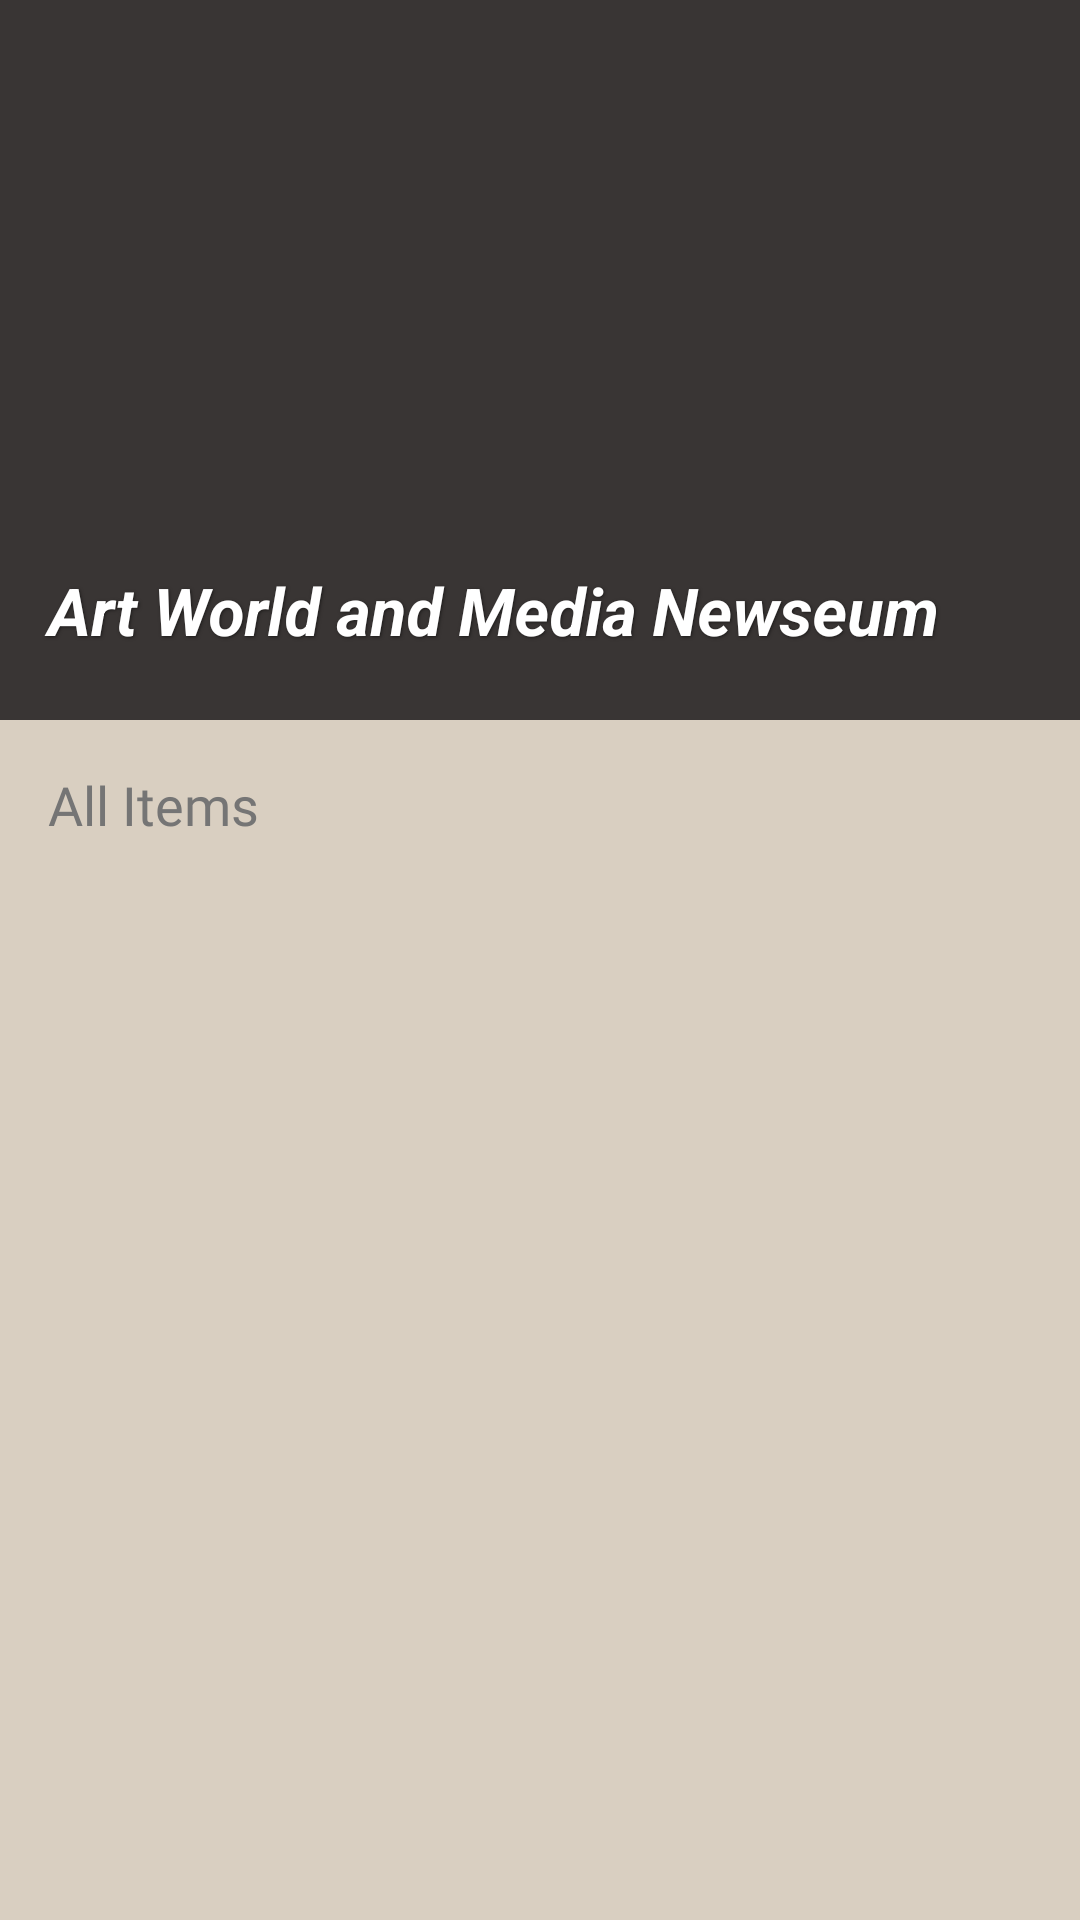

Reconstruct the res/layout file that produces this screen, plus the resources it refers to.
<!-- AndroidManifest.xml: application theme Theme.Museraya -->
<!-- res/layout/fragment_home.xml -->
<?xml version="1.0" encoding="utf-8"?>
<androidx.coordinatorlayout.widget.CoordinatorLayout
    xmlns:android="http://schemas.android.com/apk/res/android"
    xmlns:app="http://schemas.android.com/apk/res-auto"
    xmlns:tools="http://schemas.android.com/tools"
    android:layout_width="match_parent"
    android:layout_height="match_parent"
    android:background="@color/beige"
    android:fitsSystemWindows="true"
    tools:context=".HomeFragment">

    <com.google.android.material.appbar.AppBarLayout
        android:id="@+id/appBarLayout"
        android:layout_width="match_parent"
        android:layout_height="@dimen/app_bar_height_expanded"
        android:fitsSystemWindows="true"
        android:theme="@style/ThemeOverlay.AppCompat.Dark.ActionBar"> 

        <com.google.android.material.appbar.CollapsingToolbarLayout
            android:id="@+id/collapsingToolbarLayout"
            android:layout_width="match_parent"
            android:layout_height="match_parent"
            android:fitsSystemWindows="true"
            app:contentScrim="@color/colorPrimary"
            app:expandedTitleMarginStart="16dp"
            app:expandedTitleMarginEnd="24dp"
            app:expandedTitleMarginBottom="28dp"
            app:layout_scrollFlags="scroll|exitUntilCollapsed|snap"
            app:title="@string/home_screen_title"
            app:expandedTitleTextAppearance="@style/TextAppearance.App.CollapsingToolbar.Expanded"
            app:collapsedTitleTextAppearance="@style/TextAppearance.App.CollapsingToolbar.Collapsed">

        
            <ImageView
                android:id="@+id/parallaxImage"
                android:layout_width="match_parent"
                android:layout_height="match_parent"
                android:contentDescription="@string/app_bar_background_image"
                android:fitsSystemWindows="true"
                android:scaleType="centerCrop"
                android:src="@drawable/medianew"
                app:layout_collapseMode="parallax"
                app:layout_collapseParallaxMultiplier="0.7"
                android:foreground="@drawable/gradient_bottom_shadow" />

        
        <com.google.android.material.appbar.MaterialToolbar
            android:id="@+id/toolbar"
            android:layout_width="match_parent"
            android:layout_height="?attr/actionBarSize"
            app:layout_collapseMode="pin"
            app:popupTheme="@style/ThemeOverlay.AppCompat.Light" />

    </com.google.android.material.appbar.CollapsingToolbarLayout>

</com.google.android.material.appbar.AppBarLayout>


<androidx.core.widget.NestedScrollView
android:layout_width="match_parent"
android:layout_height="match_parent"
app:layout_behavior="@string/appbar_scrolling_view_behavior">

<LinearLayout
    android:layout_width="match_parent"
    android:layout_height="wrap_content"
    android:orientation="vertical"
    android:paddingTop="@dimen/screen_padding"
    android:paddingHorizontal="@dimen/screen_padding"
    android:clipToPadding="false"> 

    <TextView
        android:id="@+id/subtitleTextView"
        android:layout_width="wrap_content"
        android:layout_height="wrap_content"
        android:text="All Items"
        android:textColor="@color/textColorSecondary"
        android:textSize="@dimen/subtitle_size"
        android:fontFamily="@font/helvetica"
        android:layout_marginBottom="@dimen/subtitle_margin_bottom" />

    <androidx.recyclerview.widget.RecyclerView
        android:id="@+id/recyclerView"
        android:layout_width="match_parent"
        android:layout_height="wrap_content"
    android:nestedScrollingEnabled="false"
    android:paddingBottom="@dimen/screen_padding"
    tools:listitem="@layout/itemhome_catalog" />
</LinearLayout>

</androidx.core.widget.NestedScrollView>

    
    

    </androidx.coordinatorlayout.widget.CoordinatorLayout>
<!-- res/layout/itemhome_catalog.xml (included above) -->
<?xml version="1.0" encoding="utf-8"?>
<com.google.android.material.card.MaterialCardView
    xmlns:android="http://schemas.android.com/apk/res/android"
    xmlns:app="http://schemas.android.com/apk/res-auto"
    xmlns:tools="http://schemas.android.com/tools"
    android:layout_width="match_parent"
    android:layout_height="wrap_content"
    android:layout_marginHorizontal="@dimen/card_margin"
    android:layout_marginTop="@dimen/card_margin"
    android:layout_marginBottom="@dimen/card_margin"
    app:cardCornerRadius="@dimen/card_corner_radius"
    app:cardElevation="@dimen/card_elevation"
    app:cardBackgroundColor="@color/cardBackground"
    android:clickable="true"
    android:focusable="true"
    android:foreground="?android:attr/selectableItemBackground">

<androidx.constraintlayout.widget.ConstraintLayout
android:layout_width="match_parent"
android:layout_height="wrap_content"> 

<ImageView
    android:id="@+id/itemImageView"
    android:layout_width="0dp"
    android:layout_height="wrap_content"
android:adjustViewBounds="true"
android:scaleType="centerCrop"
app:layout_constraintTop_toTopOf="parent"
app:layout_constraintStart_toStartOf="parent"
app:layout_constraintEnd_toEndOf="parent"
tools:srcCompat="@drawable/d1"
android:contentDescription="@string/catalog_item_image_description" /> 


<View
    android:id="@+id/gradientOverlay"
    android:layout_width="0dp"
    android:layout_height="@dimen/staggered_card_text_gradient_height"
    android:background="@drawable/gradient_overlay"
    app:layout_constraintBottom_toBottomOf="@+id/itemImageView"
    app:layout_constraintStart_toStartOf="parent"
    app:layout_constraintEnd_toEndOf="parent" />

<TextView
    android:id="@+id/itemTitleTextView"
    android:layout_width="0dp"
    android:layout_height="wrap_content"
    android:paddingHorizontal="@dimen/item_text_padding"
    android:paddingVertical="8dp"
    android:textSize="@dimen/item_text_size"
    android:fontFamily="@font/helvetica"
    android:textColor="@color/white"
    android:textStyle="bold"
    android:maxLines="2"
    android:ellipsize="end"
    app:layout_constraintBottom_toBottomOf="@+id/gradientOverlay"
    app:layout_constraintStart_toStartOf="@+id/gradientOverlay"
    app:layout_constraintEnd_toEndOf="@+id/gradientOverlay"
    tools:text="Very Long Vintage Audio Title That Might Wrap" />

</androidx.constraintlayout.widget.ConstraintLayout>

    </com.google.android.material.card.MaterialCardView>
<!-- resources referenced by this layout -->
<resources>
  <color name="beige">#D9CFC1</color>
  <color name="cardBackground">#FFFFFF</color>
  <color name="colorPrimary">#393534</color>
  <color name="textColorSecondary">#757575</color>
  <color name="white">#FFFFFFFF</color>
  <dimen name="app_bar_height_expanded">240dp</dimen>
  <dimen name="card_corner_radius">12dp</dimen>
  <dimen name="card_elevation">4dp</dimen>
  <dimen name="card_margin">8dp</dimen>
  <dimen name="item_text_padding">10dp</dimen>
  <dimen name="item_text_size">16sp</dimen>
  <dimen name="screen_padding">16dp</dimen>
  <dimen name="staggered_card_text_gradient_height">60dp</dimen>
  <dimen name="subtitle_margin_bottom">12dp</dimen>
  <dimen name="subtitle_size">18sp</dimen>
  <!-- drawable d1: png bitmap (drawable, 85871 bytes) -->
  <!-- drawable gradient_bottom_shadow (drawable) -->
  <?xml version="1.0" encoding="utf-8"?>
  <shape xmlns:android="http://schemas.android.com/apk/res/android">
      <gradient
          android:angle="270"
          android:startColor="#00000000"
          android:centerColor="#80393534"
          android:endColor="@color/colorPrimary" />
      
      
  </shape>
  <!-- drawable gradient_overlay (drawable) -->
  <?xml version="1.0" encoding="utf-8"?>
  <shape xmlns:android="http://schemas.android.com/apk/res/android">
      <gradient
          android:angle="270"
          android:startColor="#00000000"
          android:centerColor="#66393534"
          android:endColor="@color/colorPrimary" />
  
  </shape>
  <string name="app_bar_background_image">Background image for the collapsing app bar</string>
  <string name="catalog_item_image_description">Image for catalog item</string>
  <string name="home_screen_title">Art World and Media Newseum</string>
  <style name="TextAppearance.App.CollapsingToolbar.Collapsed" parent="TextAppearance.MaterialComponents.Headline6">
          <item name="android:textColor">@color/white</item> 
          <item name="android:fontFamily">@font/helvetica</item>
      </style>
  <style name="TextAppearance.App.CollapsingToolbar.Expanded" parent="TextAppearance.MaterialComponents.Headline5">
          <item name="android:textColor">@color/white</item>
          <item name="android:textStyle">bold|italic</item>
          <item name="android:fontFamily">@font/helvetica</item>
          <item name="android:shadowColor">#80000000</item> 
          <item name="android:shadowDx">1</item>
          <item name="android:shadowDy">1</item>
          <item name="android:shadowRadius">2</item>
          <item name="android:textSize">22sp</item>
          
  
      </style>
  <style name="Theme.Museraya" parent="Theme.MaterialComponents.DayNight.NoActionBar">
          
          <item name="colorPrimary">@color/colorPrimary</item>
          <item name="colorPrimaryVariant">@color/dark_blue</item> 
          <item name="colorOnPrimary">@color/white</item> 
  
          
          <item name="colorSecondary">@color/orange</item>
          <item name="colorSecondaryVariant">@color/dark_orange</item>
          <item name="colorOnSecondary">@color/black</item> 
  
          
          
          <item name="android:statusBarColor">?attr/colorPrimaryVariant</item>
  
          
          <item name="android:colorBackground">@color/screenBackground</item>
  
          
          
          
  
          
          
          
           
           
      </style>
  <color name="dark_blue">#303F9F</color>
  <color name="orange">#D16A3B</color>
  <color name="dark_orange">#FF8C00</color>
  <color name="black">#FF000000</color>
  <color name="screenBackground">#F8F8F3</color>
</resources>
